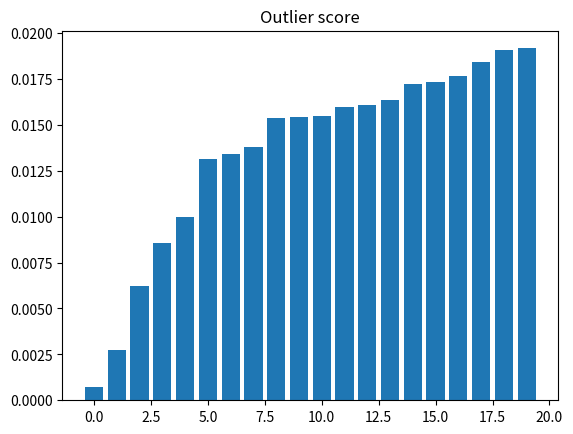

Here is the Python script that generated this plot:
# exercise 11.3.1
import numpy as np
from matplotlib.pyplot import figure, bar, title, show
from scipy.stats.kde import gaussian_kde


# Draw samples from mixture of gaussians (as in exercise 11.1.1), add outlier
N = 1000; M = 1
x = np.linspace(-10, 10, 50)
X = np.empty((N,M))
m = np.array([1, 3, 6]); s = np.array([1, .5, 2])
c_sizes = np.random.multinomial(N, [1./3, 1./3, 1./3])
for c_id, c_size in enumerate(c_sizes):
    X[c_sizes.cumsum()[c_id]-c_sizes[c_id]:c_sizes.cumsum()[c_id],:] = np.random.normal(m[c_id], np.sqrt(s[c_id]), (c_size,M))
X[-1,0]=-10 # added outlier


# Compute kernel density estimate
kde = gaussian_kde(X.ravel())

scores = kde.evaluate(X.ravel())
idx = scores.argsort()
scores.sort()

print('The index of the lowest density object: {0}'.format(idx[0]))

# Plot kernel density estimate
figure()
bar(range(20),scores[:20])
title('Outlier score')
show()

print('Ran Exercise 11.3.1')